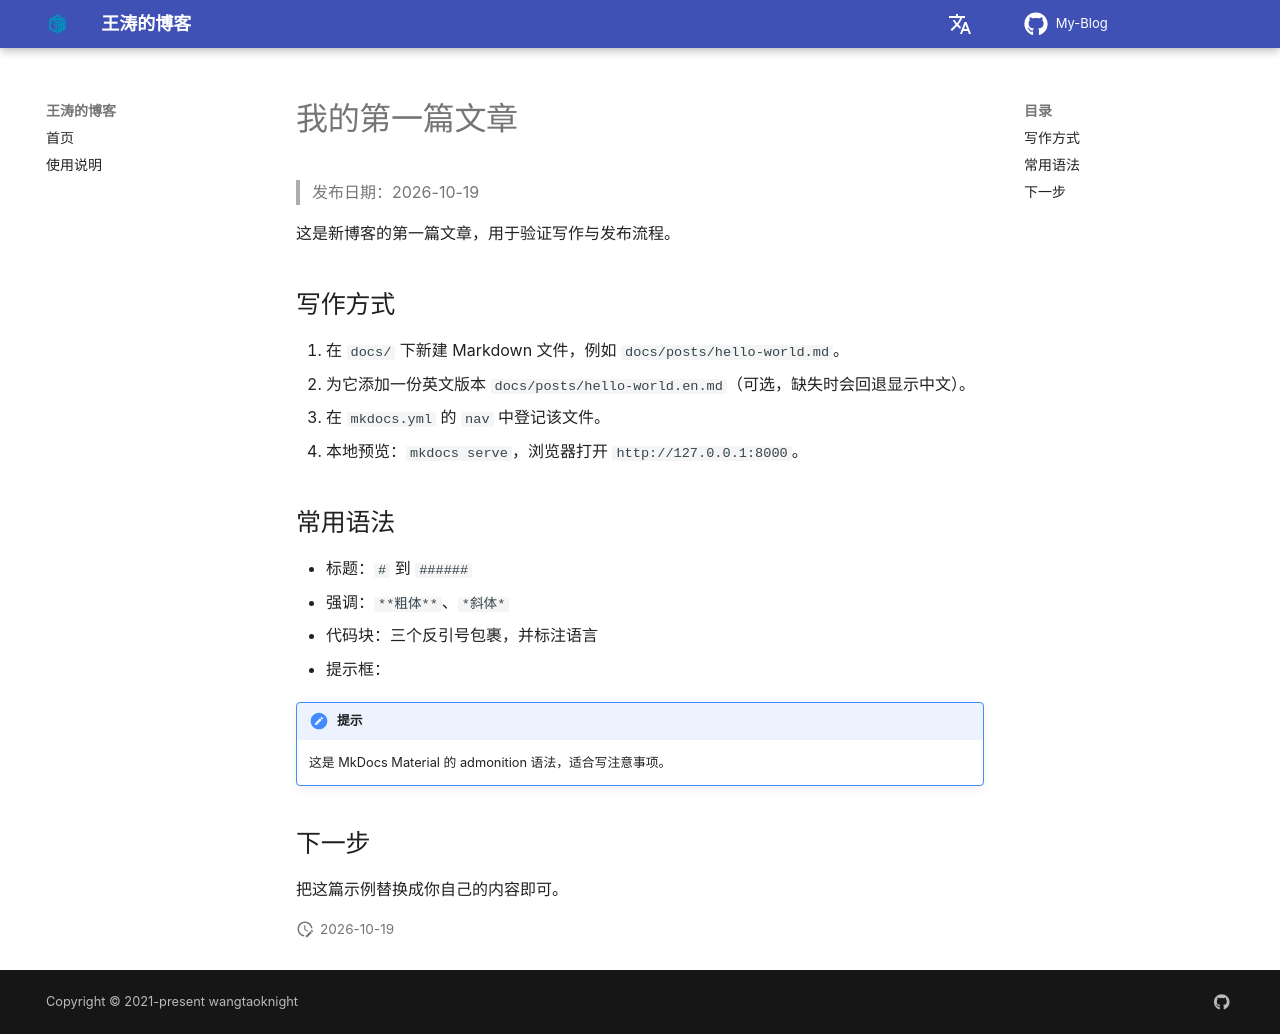

repository: wangtaoknight/My-Blog · page: posts/hello-world/index.html · generator: mkdocs

# 我的第一篇文章

> 发布日期：2026-10-19

这是新博客的第一篇文章，用于验证写作与发布流程。

## 写作方式

1. 在 `docs/` 下新建 Markdown 文件，例如 `docs/posts/hello-world.md`。
2. 为它添加一份英文版本 `docs/posts/hello-world.en.md`（可选，缺失时会回退显示中文）。
3. 在 `mkdocs.yml` 的 `nav` 中登记该文件。
4. 本地预览：`mkdocs serve`，浏览器打开 `http://127.0.0.1:8000`。

## 常用语法

- 标题：`#` 到 `######`
- 强调：`**粗体**`、`*斜体*`
- 代码块：三个反引号包裹，并标注语言
- 提示框：

!!! note "提示"
    这是 MkDocs Material 的 admonition 语法，适合写注意事项。

## 下一步

把这篇示例替换成你自己的内容即可。
